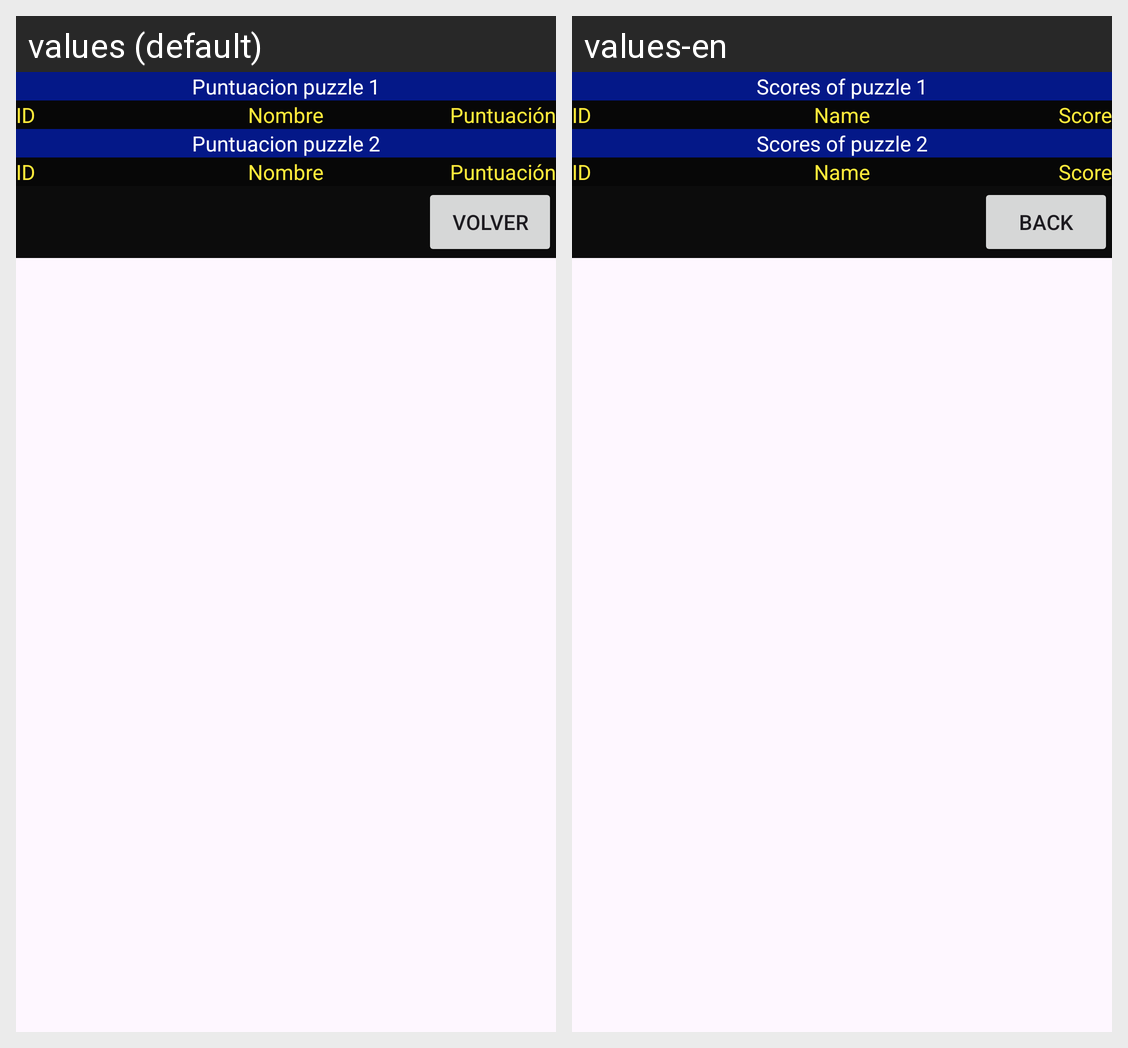

This grid shows one Android layout under two languages. Give, for every string resource on the screen, its name, the default text and each shown locale's text.
Android screen res/layout/activity_puntuaciones.xml rendered under 2 locales, left to right: values (default), values-en. Device: Nexus 5 (rendered at 1080×1920; each locale shown at half size, 540×960, under a caption strip naming it); theme Theme.PuzzleJuanAlbertoRadoHernandez.
Strings drawn on this screen, with the default value and each locale's value (text and hints the layout hard-codes, and strings that could not be matched under every locale, appear in the picture but are not listed):

puntuacion_puzzle_1
  values: Puntuacion puzzle 1
  values-en: Scores of puzzle 1

id
  values: ID
  values-en: ID

nombre
  values: Nombre
  values-en: Name

puntuaci_n
  values: Puntuación
  values-en: Score

puntuacion_puzzle_2
  values: Puntuacion puzzle 2
  values-en: Scores of puzzle 2

volver
  values: Volver
  values-en: Back
